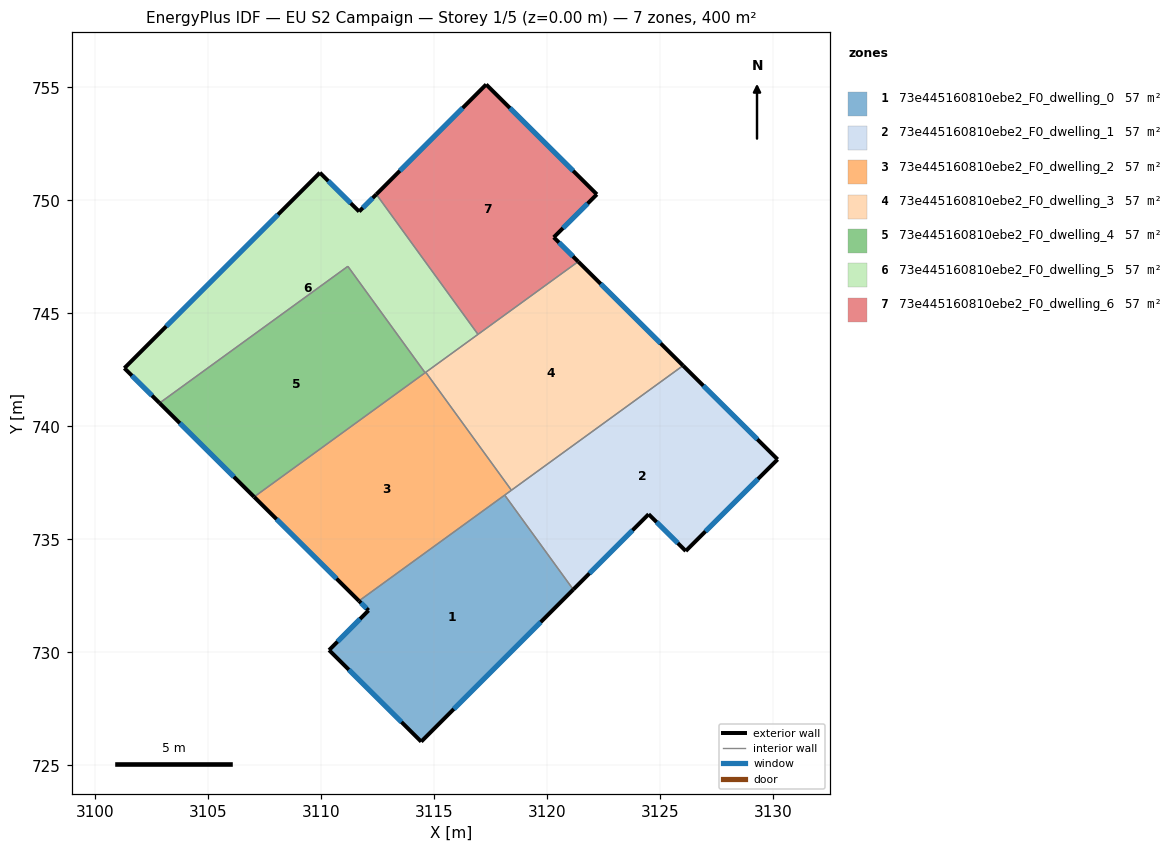
=== STOREY PLAN SPEC (per zone: floor XY polygon, exterior-wall plan segments, windows/doors) ===
zone 1: 73e445160810ebe2_F0_dwelling_0  (57.2 m²)
  floor: (3118.14, 736.96) (3121.17, 732.78) (3114.44, 726.05) (3110.36, 730.10) (3112.11, 731.85) (3111.69, 732.27)
  exterior wall: (3112.11, 731.85) – (3110.36, 730.10)  [2.5 m]
    window: (3111.74, 731.48) – (3110.74, 730.47)  [2.4 m²]
  exterior wall: (3111.69, 732.27) – (3112.11, 731.85)  [0.6 m]
    window: (3111.78, 732.18) – (3112.02, 731.94)  [0.6 m²]
  exterior wall: (3114.44, 726.05) – (3121.17, 732.78)  [9.5 m]
    window: (3115.88, 727.49) – (3119.73, 731.34)  [9.3 m²]
  exterior wall: (3110.36, 730.10) – (3114.44, 726.05)  [5.7 m]
    window: (3111.24, 729.23) – (3113.57, 726.92)  [5.6 m²]
  interior walls: 2
zone 2: 73e445160810ebe2_F0_dwelling_1  (57.2 m²)
  floor: (3130.21, 738.54) (3126.15, 734.48) (3124.50, 736.11) (3121.17, 732.78) (3118.14, 736.96) (3126.03, 742.69)
  exterior wall: (3130.21, 738.54) – (3126.03, 742.69)  [5.9 m]
    window: (3129.31, 739.42) – (3126.92, 741.80)  [5.8 m²]
  exterior wall: (3126.15, 734.48) – (3130.21, 738.54)  [5.7 m]
    window: (3127.02, 735.35) – (3129.34, 737.67)  [5.6 m²]
  exterior wall: (3124.50, 736.11) – (3126.15, 734.48)  [2.3 m]
    window: (3124.86, 735.76) – (3125.79, 734.83)  [2.3 m²]
  exterior wall: (3121.17, 732.78) – (3124.50, 736.11)  [4.7 m]
    window: (3121.88, 733.49) – (3123.79, 735.40)  [4.6 m²]
  interior walls: 3
zone 3: 73e445160810ebe2_F0_dwelling_2  (57.2 m²)
  floor: (3114.64, 742.39) (3118.43, 737.17) (3111.69, 732.27) (3107.05, 736.88)
  exterior wall: (3107.05, 736.88) – (3111.69, 732.27)  [6.5 m]
    window: (3108.04, 735.89) – (3110.69, 733.26)  [6.4 m²]
  interior walls: 5
zone 4: 73e445160810ebe2_F0_dwelling_3  (57.2 m²)
  floor: (3126.03, 742.69) (3118.43, 737.17) (3114.64, 742.39) (3121.39, 747.29)
  exterior wall: (3126.03, 742.69) – (3121.39, 747.29)  [6.5 m]
    window: (3125.03, 743.67) – (3122.38, 746.30)  [6.4 m²]
  interior walls: 4
zone 5: 73e445160810ebe2_F0_dwelling_4  (57.2 m²)
  floor: (3111.20, 747.08) (3114.61, 742.37) (3107.05, 736.88) (3102.86, 741.03)
  exterior wall: (3102.86, 741.03) – (3107.05, 736.88)  [5.9 m]
    window: (3103.76, 740.14) – (3106.15, 737.77)  [5.8 m²]
  interior walls: 3
zone 6: 73e445160810ebe2_F0_dwelling_5  (57.2 m²)
  floor: (3112.46, 750.26) (3116.95, 744.07) (3114.61, 742.37) (3111.20, 747.08) (3102.86, 741.03) (3101.31, 742.57) (3109.96, 751.22) (3111.69, 749.50)
  exterior wall: (3101.31, 742.57) – (3102.86, 741.03)  [2.2 m]
    window: (3101.64, 742.24) – (3102.53, 741.36)  [2.1 m²]
  exterior wall: (3109.96, 751.22) – (3101.31, 742.57)  [12.2 m]
    window: (3108.10, 749.37) – (3103.16, 744.43)  [12.0 m²]
  exterior wall: (3111.69, 749.50) – (3109.96, 751.22)  [2.4 m]
    window: (3111.32, 749.87) – (3110.33, 750.85)  [2.4 m²]
  exterior wall: (3112.46, 750.26) – (3111.69, 749.50)  [1.1 m]
    window: (3112.29, 750.10) – (3111.86, 749.67)  [1.1 m²]
  interior walls: 5
zone 7: 73e445160810ebe2_F0_dwelling_6  (57.2 m²)
  floor: (3122.21, 750.26) (3120.30, 748.36) (3121.39, 747.29) (3116.95, 744.07) (3112.46, 750.26) (3117.32, 755.13)
  exterior wall: (3117.32, 755.13) – (3112.46, 750.26)  [6.9 m]
    window: (3116.27, 754.08) – (3113.50, 751.31)  [6.7 m²]
  exterior wall: (3122.21, 750.26) – (3117.32, 755.13)  [6.9 m]
    window: (3121.16, 751.30) – (3118.36, 754.08)  [6.8 m²]
  exterior wall: (3120.30, 748.36) – (3122.21, 750.26)  [2.7 m]
    window: (3120.71, 748.77) – (3121.80, 749.86)  [2.6 m²]
  exterior wall: (3121.39, 747.29) – (3120.30, 748.36)  [1.5 m]
    window: (3121.16, 747.52) – (3120.54, 748.13)  [1.5 m²]
  interior walls: 2

=== DERIVED (storey summary) ===
Building: EU S2 Campaign
Storey: 1 of 5  (floor level z = 0.00 m)
Storey gross floor area: 400.1 m²
Zones on this storey: 7
  - 73e445160810ebe2_F0_dwelling_0: floor 57.2 m²; exterior wall 18.3 m (55.0 m²); 4 window(s) 18.0 m²; WWR 32.7%
  - 73e445160810ebe2_F0_dwelling_1: floor 57.2 m²; exterior wall 18.7 m (56.0 m²); 4 window(s) 18.3 m²; WWR 32.7%
  - 73e445160810ebe2_F0_dwelling_2: floor 57.2 m²; exterior wall 6.5 m (19.6 m²); 1 window(s) 6.4 m²; WWR 32.7%
  - 73e445160810ebe2_F0_dwelling_3: floor 57.2 m²; exterior wall 6.5 m (19.6 m²); 1 window(s) 6.4 m²; WWR 32.7%
  - 73e445160810ebe2_F0_dwelling_4: floor 57.2 m²; exterior wall 5.9 m (17.7 m²); 1 window(s) 5.8 m²; WWR 32.7%
  - 73e445160810ebe2_F0_dwelling_5: floor 57.2 m²; exterior wall 17.9 m (53.8 m²); 4 window(s) 17.6 m²; WWR 32.7%
  - 73e445160810ebe2_F0_dwelling_6: floor 57.2 m²; exterior wall 18.0 m (54.0 m²); 4 window(s) 17.6 m²; WWR 32.7%
Zone adjacency (shared interzone walls):
  - 73e445160810ebe2_F0_dwelling_0 ↔ 73e445160810ebe2_F0_dwelling_1
  - 73e445160810ebe2_F0_dwelling_0 ↔ 73e445160810ebe2_F0_dwelling_2
  - 73e445160810ebe2_F0_dwelling_1 ↔ 73e445160810ebe2_F0_dwelling_2
  - 73e445160810ebe2_F0_dwelling_1 ↔ 73e445160810ebe2_F0_dwelling_3
  - 73e445160810ebe2_F0_dwelling_2 ↔ 73e445160810ebe2_F0_dwelling_3
  - 73e445160810ebe2_F0_dwelling_2 ↔ 73e445160810ebe2_F0_dwelling_4
  - 73e445160810ebe2_F0_dwelling_2 ↔ 73e445160810ebe2_F0_dwelling_5
  - 73e445160810ebe2_F0_dwelling_3 ↔ 73e445160810ebe2_F0_dwelling_5
  - 73e445160810ebe2_F0_dwelling_3 ↔ 73e445160810ebe2_F0_dwelling_6
  - 73e445160810ebe2_F0_dwelling_4 ↔ 73e445160810ebe2_F0_dwelling_5
  - 73e445160810ebe2_F0_dwelling_5 ↔ 73e445160810ebe2_F0_dwelling_6